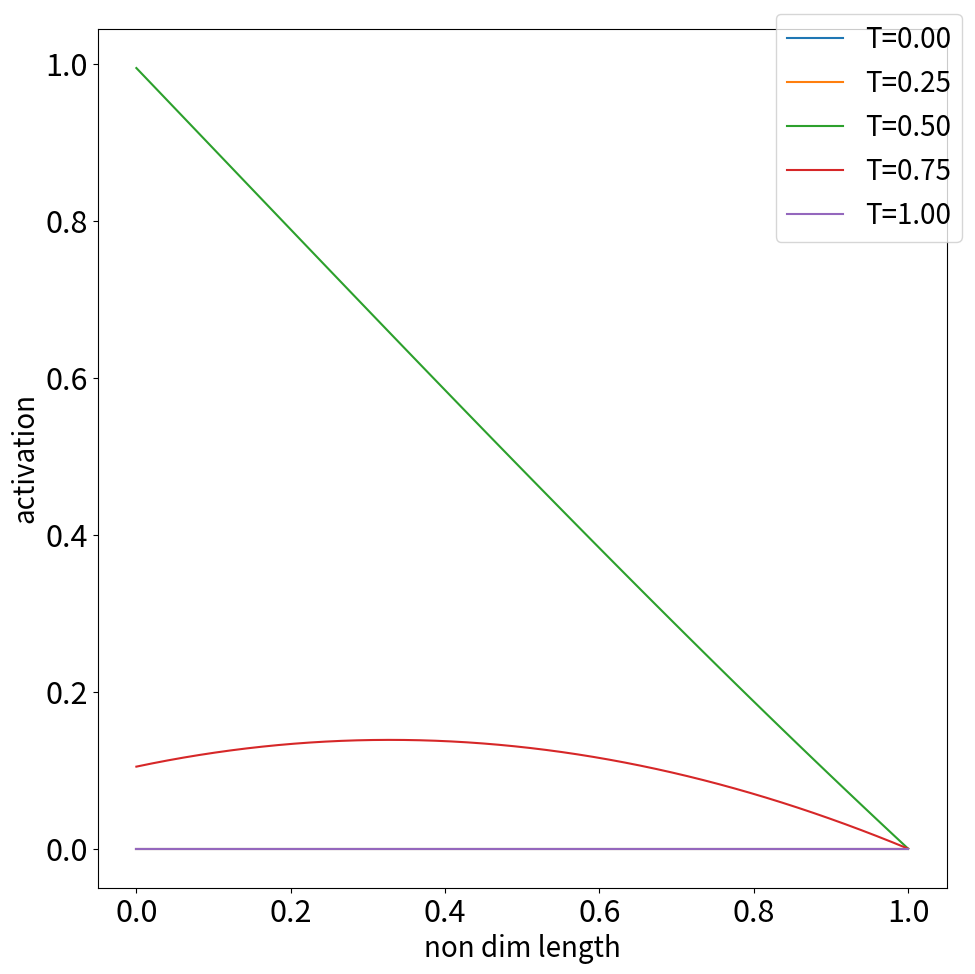

This figure's Python source:
__all__ = ["OscillationActivation"]
import numpy as np


class OscillationActivation:
    def __init__(
        self,
        wave_number,
        frequency,
        phase_shift,
        start_time,
        end_time,
        start_non_dim_length,
        end_non_dim_length,
        n_elems,
        a,
        b,
        activation_level_max=1.0,
        activation_level_end=0.0,
        activation_lower_threshold=2e-14,
    ):

        self.start_time = start_time
        self.end_time = end_time
        self.wave_number = wave_number
        self.frequency = frequency
        self.phase_shift = phase_shift
        self.start_non_dim_length = start_non_dim_length
        self.end_non_dim_length = end_non_dim_length
        self.start_idx = int(np.rint(start_non_dim_length * n_elems))
        self.end_idx = int(np.rint(end_non_dim_length * n_elems))
        self.activation_level_max = activation_level_max
        self.activation_lower_threshold = activation_lower_threshold
        self.a = a
        self.b = b

        self.non_dimensional_length = np.linspace(0, 1, n_elems)

    def apply_activation(self, system, activation, time: np.float64 = 0.0):
        n_elems = self.end_idx - self.start_idx
        index = np.arange(0, n_elems, dtype=np.int64)
        fiber_activation = np.zeros((n_elems))
        activation *= 0

        time = round(time, 5)

        if time > self.start_time and time < self.end_time:

            sigmoid = -1 / (1 + np.exp(-self.a * (time - self.b)))

            fiber_activation = (
                self.activation_level_max
                * self.non_dimensional_length[::-1]
                * np.sin(
                    2 * np.pi * self.wave_number * self.non_dimensional_length
                    - 2 * np.pi * self.frequency * time
                    + 2 * np.pi * self.phase_shift
                )
                * sigmoid
            )

        active_index = np.where(fiber_activation > self.activation_lower_threshold)[0]
        activation[self.start_idx + active_index] = fiber_activation[active_index]


if __name__ == "__main__":

    A = 20
    omega_r = 10
    beta = 3

    t1 = A / (18 * omega_r)
    omega_p = beta * omega_r
    T_r = 61 * A / (30 * omega_r)
    T_p = -3 / (5 * beta) * (beta**2 + 60) * t1
    # For sculling
    T = T_r + T_p
    # T = 1

    f_r = 1 / T
    f_p = 1 / T
    X_r = 0
    X_p = 0

    wave_number = 0.05

    n_elem = 50
    time = np.linspace(0, T, 5)
    activation = np.zeros((time.shape[0], n_elem))
    start_non_dim_length = 0
    end_non_dim_length = 1

    oscillation_activation = OscillationActivation(
        wave_number=wave_number,
        frequency=f_r,
        phase_shift=X_p + T / 2,
        start_time=0.0,
        end_time=10000,
        start_non_dim_length=start_non_dim_length,
        end_non_dim_length=end_non_dim_length,
        n_elems=n_elem,
        a=40,
        b=0.5,
    )

    system = None

    for i in range(time.shape[0]):
        oscillation_activation.apply_activation(system, activation[i, :], time[i])

    non_dimensional_length = oscillation_activation.non_dimensional_length.copy()

    import matplotlib

    matplotlib.use("Agg")  # Must be before importing matplotlib.pyplot or pylab!
    from matplotlib import pyplot as plt

    plt.rcParams.update({"font.size": 22})
    fig = plt.figure(figsize=(10, 10), frameon=True, dpi=150)

    axs = []
    axs.append(plt.subplot2grid((1, 1), (0, 0)))
    for i in range(time.shape[0]):
        axs[0].plot(
            non_dimensional_length, activation[i, :], label=f"T={time[i]/T:.2f}"
        )
    axs[0].set_xlabel("non dim length", fontsize=20)
    axs[0].set_ylabel("activation", fontsize=20)

    plt.tight_layout()
    fig.align_ylabels()
    fig.legend(prop={"size": 20})
    fig.savefig("oscillation_activation_vs_non_dim_pos.png")
    plt.close(plt.gcf())
